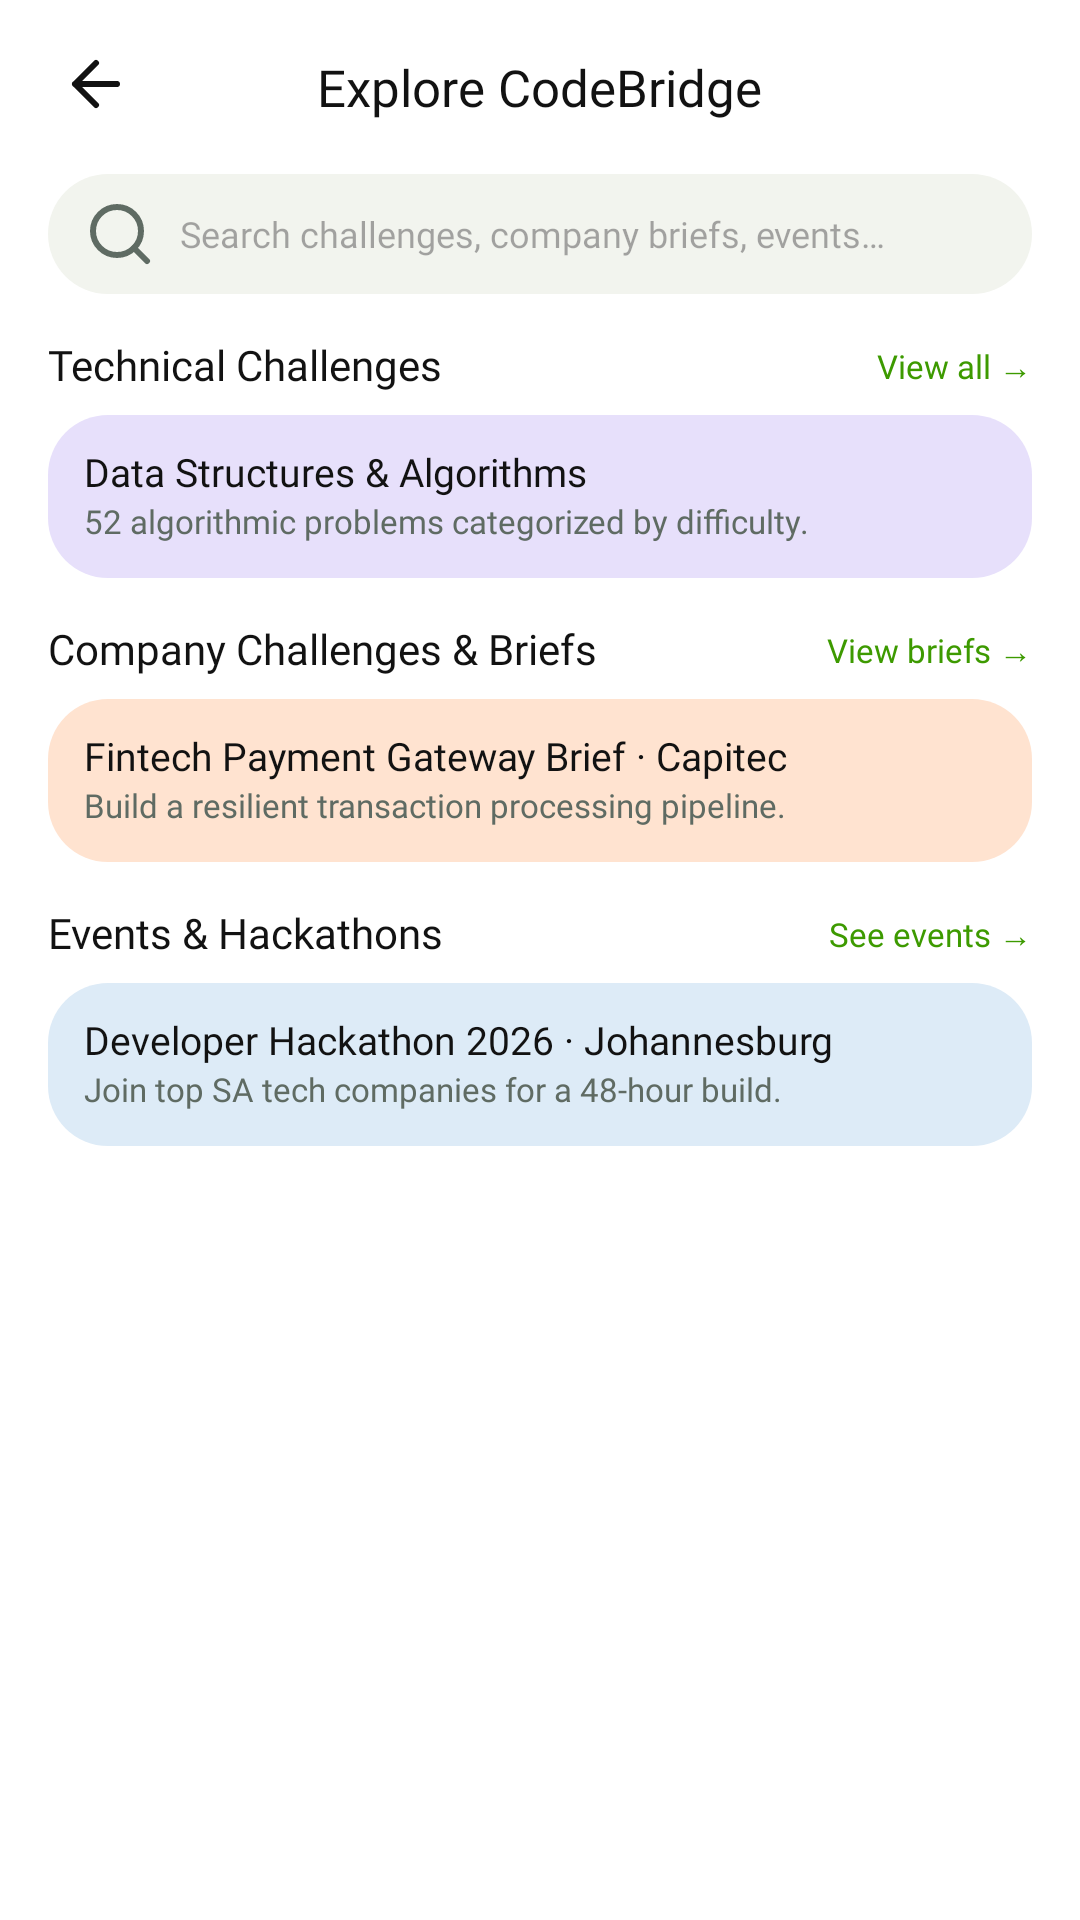

Write the Android layout XML for this screen, with the resource values it uses.
<!-- AndroidManifest.xml: application theme Theme.CodeBridge -->
<!-- res/layout/fragment_explore_all.xml -->
<androidx.core.widget.NestedScrollView xmlns:android="http://schemas.android.com/apk/res/android"
    xmlns:app="http://schemas.android.com/apk/res-auto"
    android:layout_width="match_parent"
    android:layout_height="match_parent"
    android:background="@color/cb_bg"
    android:fillViewport="true"
    android:overScrollMode="never">

    <LinearLayout
        android:layout_width="match_parent"
        android:layout_height="wrap_content"
        android:orientation="vertical"
        android:paddingStart="16dp"
        android:paddingTop="12dp"
        android:paddingEnd="16dp"
        android:paddingBottom="24dp">

        
        <FrameLayout
            android:layout_width="match_parent"
            android:layout_height="36dp">

            <ImageButton
                android:id="@+id/btnBack"
                android:layout_width="32dp"
                android:layout_height="32dp"
                android:background="?attr/selectableItemBackgroundBorderless"
                android:contentDescription="Back"
                android:src="@drawable/ic_cb_back" />

            <TextView
                style="@style/CbText.Title"
                android:layout_width="wrap_content"
                android:layout_height="wrap_content"
                android:layout_gravity="center"
                android:text="Explore CodeBridge"
                android:textSize="17sp" />
        </FrameLayout>

        
        <EditText
            android:id="@+id/etSearch"
            android:layout_width="match_parent"
            android:layout_height="40dp"
            android:layout_marginTop="10dp"
            android:background="@drawable/bg_card"
            android:drawableStart="@drawable/ic_cb_search"
            android:drawablePadding="8dp"
            android:drawableTint="@color/cb_text_secondary"
            android:fontFamily="@font/nunito_regular"
            android:hint="Search challenges, company briefs, events…"
            android:imeOptions="actionSearch"
            android:importantForAutofill="no"
            android:inputType="text"
            android:paddingStart="12dp"
            android:paddingEnd="12dp"
            android:textSize="12sp" />

        
        <LinearLayout
            android:layout_width="match_parent"
            android:layout_height="wrap_content"
            android:layout_marginTop="16dp"
            android:gravity="center_vertical"
            android:orientation="horizontal">

            <TextView
                style="@style/CbText.Section"
                android:layout_width="0dp"
                android:layout_height="wrap_content"
                android:layout_weight="1"
                android:text="Technical Challenges"
                android:textSize="14sp" />

            <TextView
                android:id="@+id/linkTech"
                style="@style/CbText.Link"
                android:layout_width="wrap_content"
                android:layout_height="wrap_content"
                android:text="View all →"
                android:textSize="11sp" />
        </LinearLayout>

        <LinearLayout
            android:layout_width="match_parent"
            android:layout_height="wrap_content"
            android:layout_marginTop="8dp"
            android:background="@drawable/bg_card"
            android:backgroundTint="@color/cb_cat_lilac"
            android:orientation="vertical"
            android:padding="12dp">

            <TextView
                style="@style/CbText.Strong"
                android:layout_width="wrap_content"
                android:layout_height="wrap_content"
                android:text="Data Structures &amp; Algorithms"
                android:textSize="13sp" />

            <TextView
                style="@style/CbText.Caption"
                android:layout_width="wrap_content"
                android:layout_height="wrap_content"
                android:layout_marginTop="2dp"
                android:text="52 algorithmic problems categorized by difficulty."
                android:textSize="11sp" />
        </LinearLayout>

        
        <LinearLayout
            android:layout_width="match_parent"
            android:layout_height="wrap_content"
            android:layout_marginTop="16dp"
            android:gravity="center_vertical"
            android:orientation="horizontal">

            <TextView
                style="@style/CbText.Section"
                android:layout_width="0dp"
                android:layout_height="wrap_content"
                android:layout_weight="1"
                android:text="Company Challenges &amp; Briefs"
                android:textSize="14sp" />

            <TextView
                android:id="@+id/linkCompany"
                style="@style/CbText.Link"
                android:layout_width="wrap_content"
                android:layout_height="wrap_content"
                android:text="View briefs →"
                android:textSize="11sp" />
        </LinearLayout>

        <LinearLayout
            android:layout_width="match_parent"
            android:layout_height="wrap_content"
            android:layout_marginTop="8dp"
            android:background="@drawable/bg_card"
            android:backgroundTint="@color/cb_cat_peach"
            android:orientation="vertical"
            android:padding="12dp">

            <TextView
                style="@style/CbText.Strong"
                android:layout_width="wrap_content"
                android:layout_height="wrap_content"
                android:text="Fintech Payment Gateway Brief · Capitec"
                android:textSize="13sp" />

            <TextView
                style="@style/CbText.Caption"
                android:layout_width="wrap_content"
                android:layout_height="wrap_content"
                android:layout_marginTop="2dp"
                android:text="Build a resilient transaction processing pipeline."
                android:textSize="11sp" />
        </LinearLayout>

        
        <LinearLayout
            android:layout_width="match_parent"
            android:layout_height="wrap_content"
            android:layout_marginTop="16dp"
            android:gravity="center_vertical"
            android:orientation="horizontal">

            <TextView
                style="@style/CbText.Section"
                android:layout_width="0dp"
                android:layout_height="wrap_content"
                android:layout_weight="1"
                android:text="Events &amp; Hackathons"
                android:textSize="14sp" />

            <TextView
                android:id="@+id/linkEvents"
                style="@style/CbText.Link"
                android:layout_width="wrap_content"
                android:layout_height="wrap_content"
                android:text="See events →"
                android:textSize="11sp" />
        </LinearLayout>

        <LinearLayout
            android:layout_width="match_parent"
            android:layout_height="wrap_content"
            android:layout_marginTop="8dp"
            android:background="@drawable/bg_card"
            android:backgroundTint="@color/cb_cat_sky"
            android:orientation="vertical"
            android:padding="12dp">

            <TextView
                style="@style/CbText.Strong"
                android:layout_width="wrap_content"
                android:layout_height="wrap_content"
                android:text="Developer Hackathon 2026 · Johannesburg"
                android:textSize="13sp" />

            <TextView
                style="@style/CbText.Caption"
                android:layout_width="wrap_content"
                android:layout_height="wrap_content"
                android:layout_marginTop="2dp"
                android:text="Join top SA tech companies for a 48-hour build."
                android:textSize="11sp" />
        </LinearLayout>
    </LinearLayout>
</androidx.core.widget.NestedScrollView>
<!-- resources referenced by this layout -->
<resources>
  <color name="cb_bg">#FFFFFF</color>
  <color name="cb_cat_lilac">#E7E0FB</color>
  <color name="cb_cat_peach">#FFE3D0</color>
  <color name="cb_cat_sky">#DDEBF7</color>
  <color name="cb_text_secondary">#5F6B63</color>
  <!-- drawable bg_card (drawable) -->
  <?xml version="1.0" encoding="utf-8"?>
  <shape xmlns:android="http://schemas.android.com/apk/res/android" android:shape="rectangle">
    <solid android:color="@color/cb_card"/>
    <corners android:radius="20dp"/>
  </shape>
  <!-- drawable ic_cb_back (drawable) -->
  <?xml version="1.0" encoding="utf-8"?>
  <vector xmlns:android="http://schemas.android.com/apk/res/android"
      android:width="24dp" android:height="24dp" android:viewportWidth="24" android:viewportHeight="24">
      <path android:pathData="M19 12H5M12 19l-7-7 7-7" android:strokeColor="#FF121212" android:strokeWidth="2" android:strokeLineCap="round" android:strokeLineJoin="round"/>
  </vector>
  <!-- drawable ic_cb_search (drawable) -->
  <?xml version="1.0" encoding="utf-8"?>
  <vector xmlns:android="http://schemas.android.com/apk/res/android"
      android:width="24dp" android:height="24dp" android:viewportWidth="24" android:viewportHeight="24">
      <path android:pathData="M3.0,11.0 a8.0,8.0 0 1,0 16.0,0 a8.0,8.0 0 1,0 -16.0,0" android:strokeColor="#FF121212" android:strokeWidth="2" android:strokeLineCap="round" android:strokeLineJoin="round"/>
      <path android:pathData="M21 21l-4.35-4.35" android:strokeColor="#FF121212" android:strokeWidth="2" android:strokeLineCap="round" android:strokeLineJoin="round"/>
  </vector>
  <style name="CbText.Caption">
          <item name="android:textSize">11sp</item>
          <item name="android:textColor">@color/cb_text_secondary</item>
      </style>
  <style name="CbText.Link">
          <item name="android:textSize">12sp</item>
          <item name="android:fontFamily">@font/nunito_bold</item>
          <item name="android:textColor">@color/cb_green_dark</item>
      </style>
  <style name="CbText.Section">
          <item name="android:textSize">15sp</item>
          <item name="android:fontFamily">@font/nunito_extrabold</item>
      </style>
  <style name="CbText.Strong">
          <item name="android:textSize">13sp</item>
          <item name="android:fontFamily">@font/nunito_bold</item>
      </style>
  <style name="CbText.Title">
          <item name="android:textSize">18sp</item>
          <item name="android:fontFamily">@font/nunito_extrabold</item>
      </style>
  <style name="Theme.CodeBridge" parent="Theme.Material3.Light.NoActionBar">
          <item name="colorPrimary">@color/cb_green</item>
          <item name="colorOnPrimary">@color/cb_ink</item>
          <item name="android:statusBarColor">@color/cb_bg</item>
          <item name="android:navigationBarColor">@color/cb_bg</item>
          <item name="android:windowLightStatusBar">true</item>
      </style>
  <color name="cb_card">#F2F4EE</color>
  <color name="cb_green_dark">#3D9A00</color>
  <color name="cb_green">#6EC20F</color>
  <color name="cb_ink">#121212</color>
</resources>
